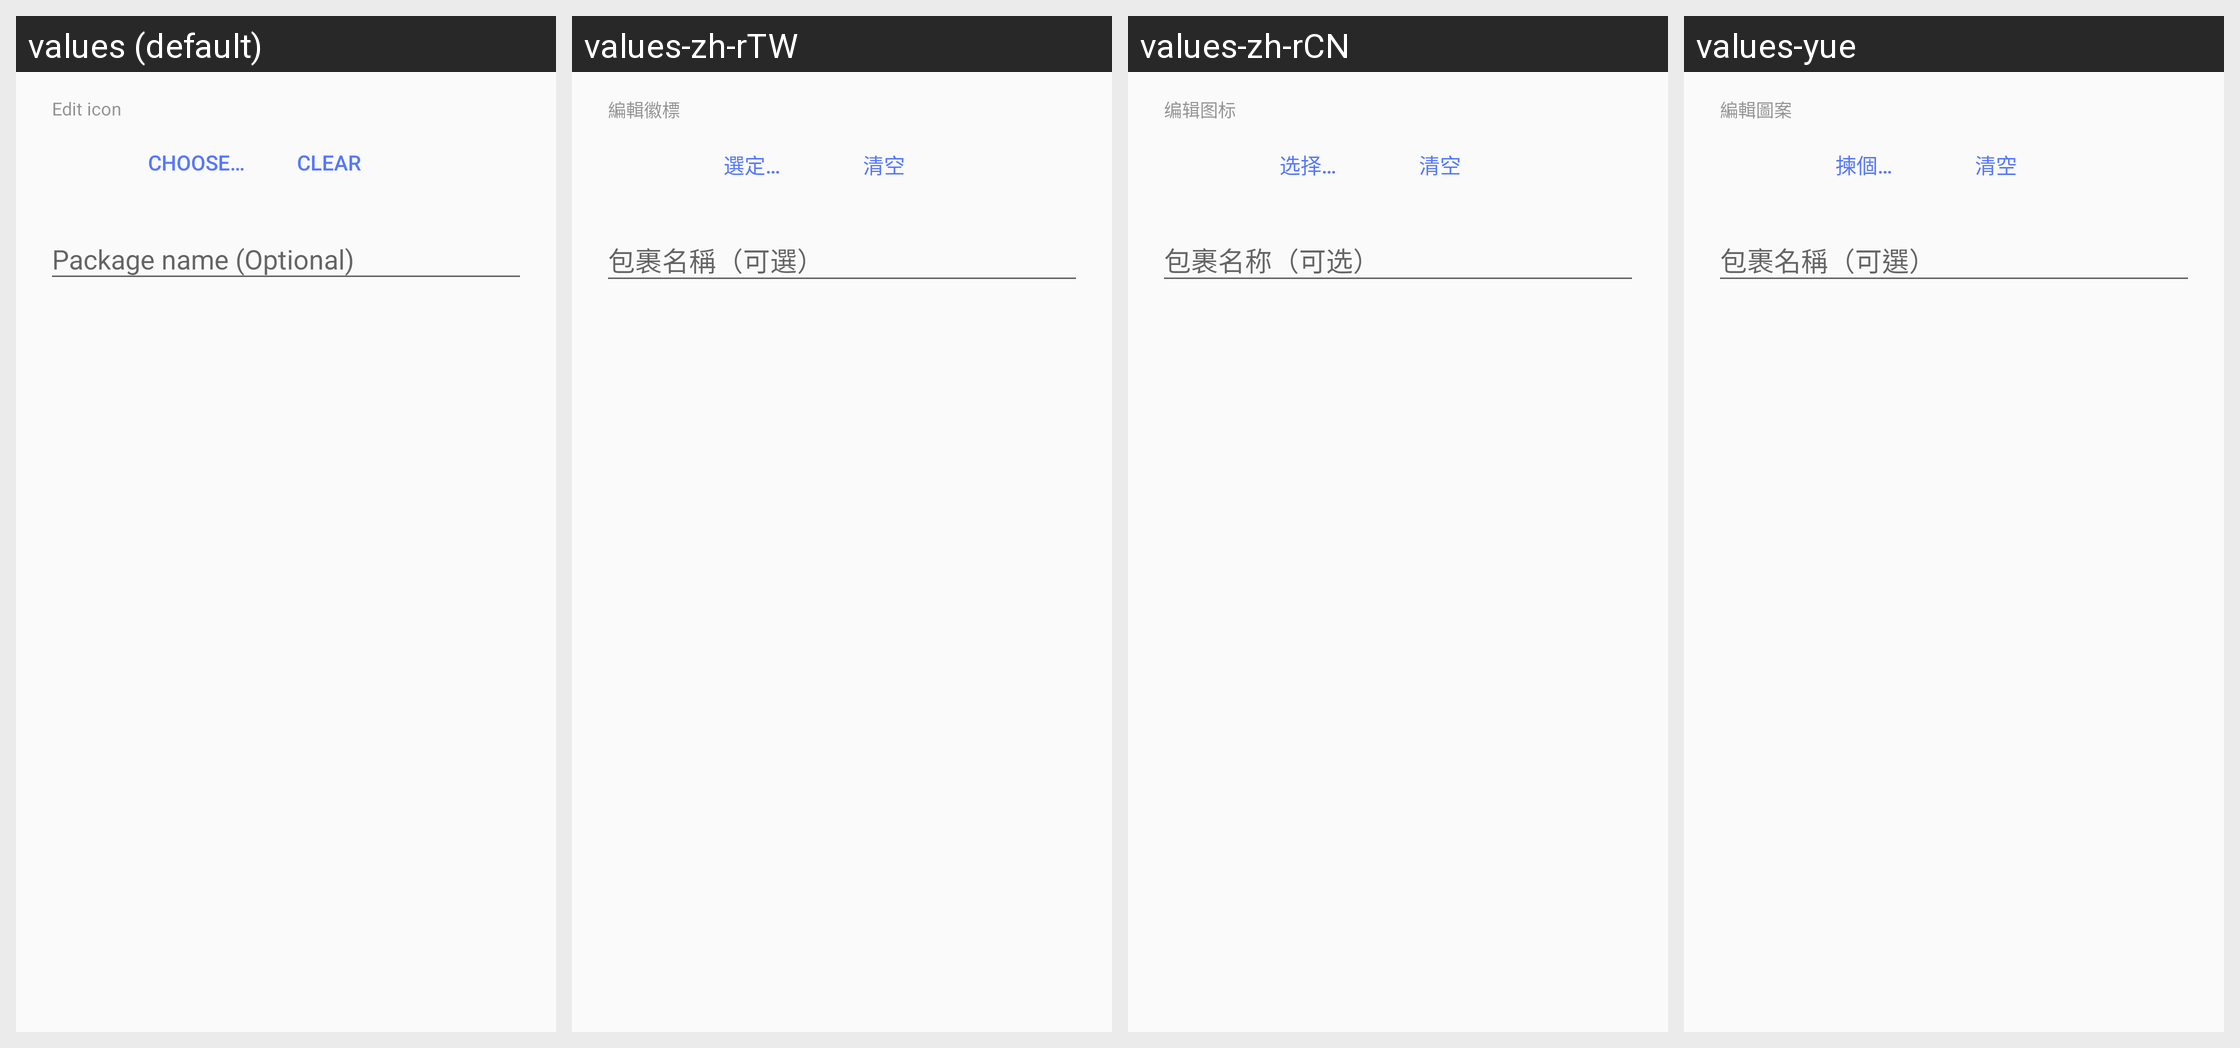

Translations of the strings shown on this Android screen, per locale in the grid:
Android screen res/layout/dialog_content_view_edit_package.xml rendered under 4 locales, left to right: values (default), values-zh-rTW, values-zh-rCN, values-yue. Device: Nexus 5 (rendered at 1080×1920; each locale shown at half size, 540×960, under a caption strip naming it); theme AppTheme.
Other locales in the repository, not shown: values-zh-rHK.
Strings drawn on this screen, with the default value and each locale's value (text and hints the layout hard-codes, and strings that could not be matched under every locale, appear in the picture but are not listed):

edit_icon_title
  values: Edit icon
  values-zh-rTW: 編輯徽標
  values-zh-rCN: 编辑图标
  values-yue: 編輯圖案

edit_icon_choose
  values: Choose…
  values-zh-rTW: 選定…
  values-zh-rCN: 选择…
  values-yue: 揀個…

action_clear
  values: Clear
  values-zh-rTW: 清空
  values-zh-rCN: 清空
  values-yue: 清空

text_field_name
  values: Package name (Optional)
  values-zh-rTW: 包裹名稱（可選）
  values-zh-rCN: 包裹名称（可选）
  values-yue: 包裹名稱（可選）
